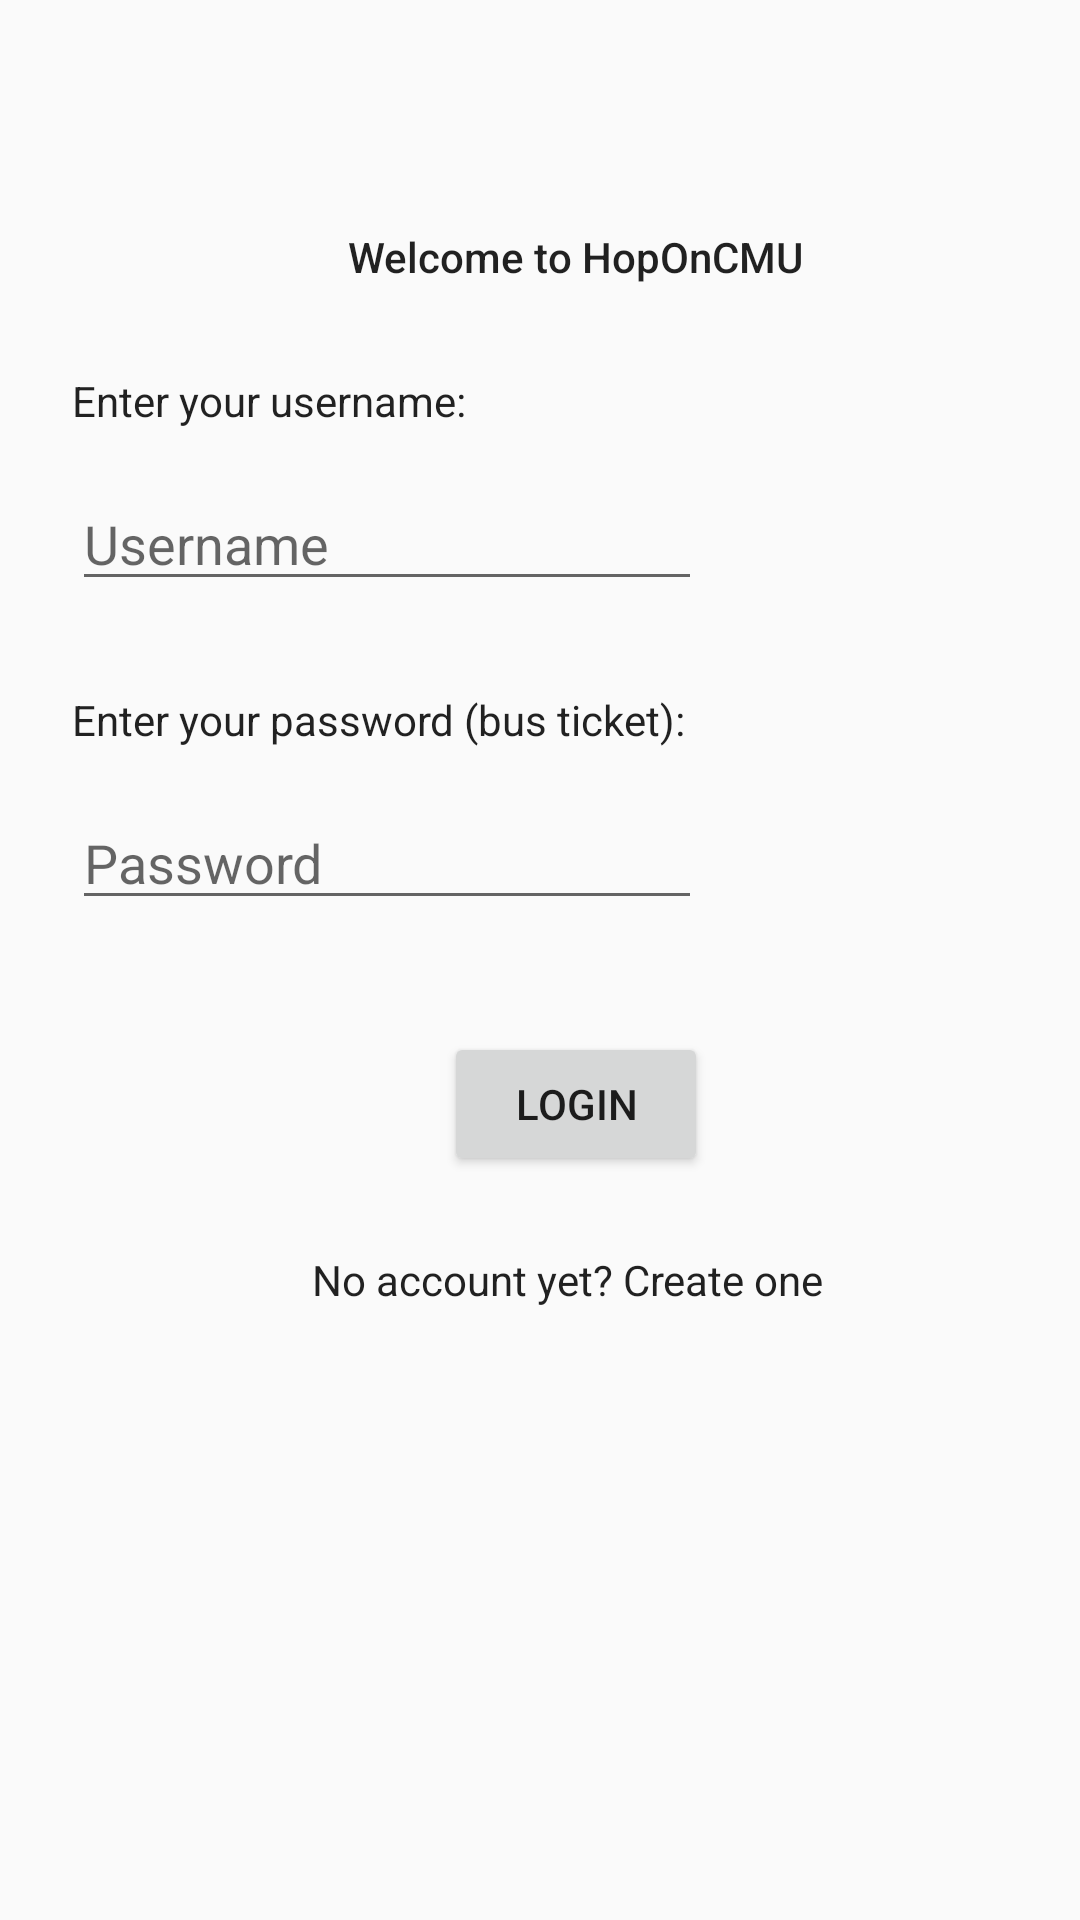

Produce the Android XML layout that renders to this screen, including the resource entries it uses.
<!-- AndroidManifest.xml: application theme AppTheme -->
<!-- res/layout/activity_log_in.xml -->
<?xml version="1.0" encoding="utf-8"?>
<android.support.constraint.ConstraintLayout xmlns:android="http://schemas.android.com/apk/res/android"
    xmlns:app="http://schemas.android.com/apk/res-auto"
    xmlns:tools="http://schemas.android.com/tools"
    android:layout_width="match_parent"
    android:layout_height="match_parent"
    tools:context="pt.ulisboa.tecnico.cmov.hoponcmu.LogInActivity">

    <Button
        android:id="@+id/button"
        android:layout_width="wrap_content"
        android:layout_height="0dp"
        android:layout_marginStart="148dp"
        android:layout_marginTop="344dp"
        android:text="LogIn"
        app:layout_constraintStart_toStartOf="parent"
        app:layout_constraintTop_toTopOf="parent" />

    <TextView
        android:id="@+id/textWelcome"
        android:layout_width="wrap_content"
        android:layout_height="wrap_content"
        android:layout_marginStart="116dp"
        android:layout_marginTop="76dp"
        android:text="Welcome to HopOnCMU"
        android:textAppearance="@style/TextAppearance.AppCompat.Body2"
        app:layout_constraintStart_toStartOf="parent"
        app:layout_constraintTop_toTopOf="parent" />

    <TextView
        android:id="@+id/create_account"
        android:layout_width="184dp"
        android:layout_height="20dp"
        android:layout_marginBottom="75dp"
        android:layout_marginStart="104dp"
        android:layout_marginTop="25dp"
        android:text="No account yet? Create one"
        android:textAppearance="@style/TextAppearance.AppCompat.Body1"
        app:layout_constraintBottom_toBottomOf="parent"
        app:layout_constraintStart_toStartOf="parent"
        app:layout_constraintTop_toBottomOf="@+id/button"
        app:layout_constraintVertical_bias="0.0" />

    <EditText
        android:id="@+id/username_login"
        android:layout_width="wrap_content"
        android:layout_height="wrap_content"
        android:layout_marginStart="24dp"
        android:layout_marginTop="16dp"
        android:ems="10"
        android:inputType="textPersonName"
        android:hint="Username"
        app:layout_constraintStart_toStartOf="parent"
        app:layout_constraintTop_toBottomOf="@+id/textView2" />

    <TextView
        android:id="@+id/textView2"
        android:layout_width="wrap_content"
        android:layout_height="wrap_content"
        android:layout_marginStart="24dp"
        android:layout_marginTop="124dp"
        android:text="Enter your username:"
        android:textAppearance="@style/TextAppearance.AppCompat.Body1"
        app:layout_constraintStart_toStartOf="parent"
        app:layout_constraintTop_toTopOf="parent" />

    <TextView
        android:id="@+id/textView3"
        android:layout_width="wrap_content"
        android:layout_height="wrap_content"
        android:layout_marginStart="24dp"
        android:layout_marginTop="30dp"
        android:text="Enter your password (bus ticket):"
        android:textAppearance="@style/TextAppearance.AppCompat.Body1"
        app:layout_constraintStart_toStartOf="parent"
        app:layout_constraintTop_toBottomOf="@+id/username_login" />

    <EditText
        android:id="@+id/password_login"
        android:layout_width="wrap_content"
        android:layout_height="wrap_content"
        android:layout_marginStart="24dp"
        android:layout_marginTop="16dp"
        android:ems="10"
        android:inputType="textPassword"
        android:hint="Password"
        app:layout_constraintStart_toStartOf="parent"
        app:layout_constraintTop_toBottomOf="@+id/textView3" />

    <TextView
        android:id="@+id/connection_text"
        android:layout_width="133dp"
        android:layout_height="30dp"
        android:layout_marginBottom="64dp"
        android:layout_marginEnd="139dp"
        android:layout_marginStart="139dp"
        android:layout_marginTop="72dp"
        app:layout_constraintBottom_toBottomOf="parent"
        app:layout_constraintEnd_toEndOf="parent"
        app:layout_constraintStart_toStartOf="parent"
        app:layout_constraintTop_toBottomOf="@+id/create_account" />

</android.support.constraint.ConstraintLayout>
<!-- resources referenced by this layout -->
<resources>
  <style name="AppTheme" parent="Theme.AppCompat.Light.DarkActionBar">
          
          <item name="colorPrimary">@color/colorPrimary</item>
          <item name="colorPrimaryDark">@color/colorPrimaryDark</item>
          <item name="colorAccent">@color/colorAccent</item>
      </style>
  <color name="colorPrimary">#757575</color>
  <color name="colorPrimaryDark">#303F9F</color>
  <color name="colorAccent">#FF4081</color>
</resources>
